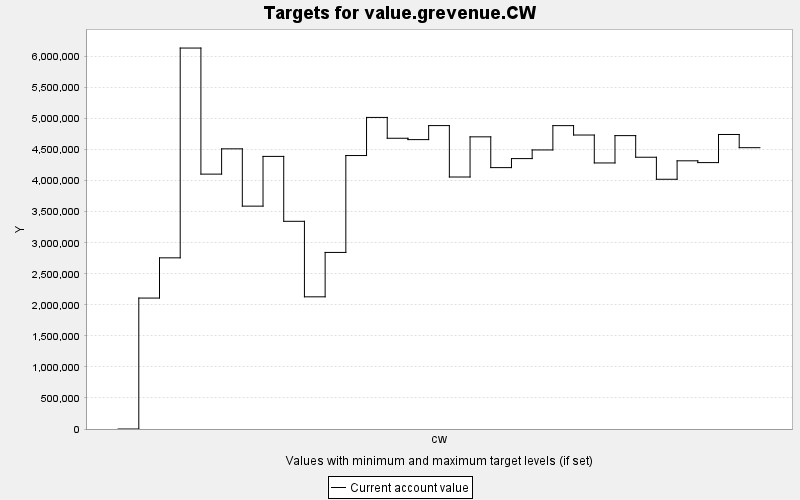

Data behind this chart, as committed beside it:
TARGET, PERIOD, YEAR, PERIODWIDTH, MINIMUM, MAXIMUM, MINWEIGHT, MAXWEIGHT, CURRENT, SUMMARY
value.grevenue.CW, 0, 0, 10.0, 0.0, 10000, 1.0, 1.0, 0.0, 0.0
value.grevenue.CW, 1, 10, 10.0, 0.0, 10000, 1.0, 1.0, 2109223, 0.0
value.grevenue.CW, 2, 20, 10.0, 0.0, 10000, 1.0, 1.0, 2757110, 0.0
value.grevenue.CW, 3, 30, 10.0, 0.0, 10000, 1.0, 1.0, 6136514, 0.0
value.grevenue.CW, 4, 40, 10.0, 0.0, 10000, 1.0, 1.0, 4105764, 0.0
value.grevenue.CW, 5, 50, 10.0, 0.0, 10000, 1.0, 1.0, 4512966, 0.0
value.grevenue.CW, 6, 60, 10.0, 0.0, 10000, 1.0, 1.0, 3589947, 0.0
value.grevenue.CW, 7, 70, 10.0, 0.0, 10000, 1.0, 1.0, 4391167, 0.0
value.grevenue.CW, 8, 80, 10.0, 0.0, 10000, 1.0, 1.0, 3345664, 0.0
value.grevenue.CW, 9, 90, 10.0, 0.0, 10000, 1.0, 1.0, 2129166, 0.0
value.grevenue.CW, 10, 100, 10.0, 0.0, 10000, 1.0, 1.0, 2844203, 0.0
value.grevenue.CW, 11, 110, 10.0, 0.0, 10000, 1.0, 1.0, 4405038, 0.0
value.grevenue.CW, 12, 120, 10.0, 0.0, 10000, 1.0, 1.0, 5018941, 0.0
value.grevenue.CW, 13, 130, 10.0, 0.0, 10000, 1.0, 1.0, 4683430, 0.0
value.grevenue.CW, 14, 140, 10.0, 0.0, 10000, 1.0, 1.0, 4661544, 0.0
value.grevenue.CW, 15, 150, 10.0, 0.0, 10000, 1.0, 1.0, 4887456, 0.0
value.grevenue.CW, 16, 160, 10.0, 0.0, 10000, 1.0, 1.0, 4059218, 0.0
value.grevenue.CW, 17, 170, 10.0, 0.0, 10000, 1.0, 1.0, 4706251, 0.0
value.grevenue.CW, 18, 180, 10.0, 0.0, 10000, 1.0, 1.0, 4210508, 0.0
value.grevenue.CW, 19, 190, 10.0, 0.0, 10000, 1.0, 1.0, 4355842, 0.0
value.grevenue.CW, 20, 200, 10.0, 0.0, 10000, 1.0, 1.0, 4495160, 0.0
value.grevenue.CW, 21, 210, 10.0, 0.0, 10000, 1.0, 1.0, 4886806, 0.0
value.grevenue.CW, 22, 220, 10.0, 0.0, 10000, 1.0, 1.0, 4735435, 0.0
value.grevenue.CW, 23, 230, 10.0, 0.0, 10000, 1.0, 1.0, 4285686, 0.0
value.grevenue.CW, 24, 240, 10.0, 0.0, 10000, 1.0, 1.0, 4725944, 0.0
value.grevenue.CW, 25, 250, 10.0, 0.0, 10000, 1.0, 1.0, 4377662, 0.0
value.grevenue.CW, 26, 260, 10.0, 0.0, 10000, 1.0, 1.0, 4022776, 0.0
value.grevenue.CW, 27, 270, 10.0, 0.0, 10000, 1.0, 1.0, 4320129, 0.0
value.grevenue.CW, 28, 280, 10.0, 0.0, 10000, 1.0, 1.0, 4291363, 0.0
value.grevenue.CW, 29, 290, 10.0, 0.0, 10000, 1.0, 1.0, 4744202, 0.0
value.grevenue.CW, 30, 300, 10.0, 0.0, 10000, 1.0, 1.0, 4531616, 0.0
